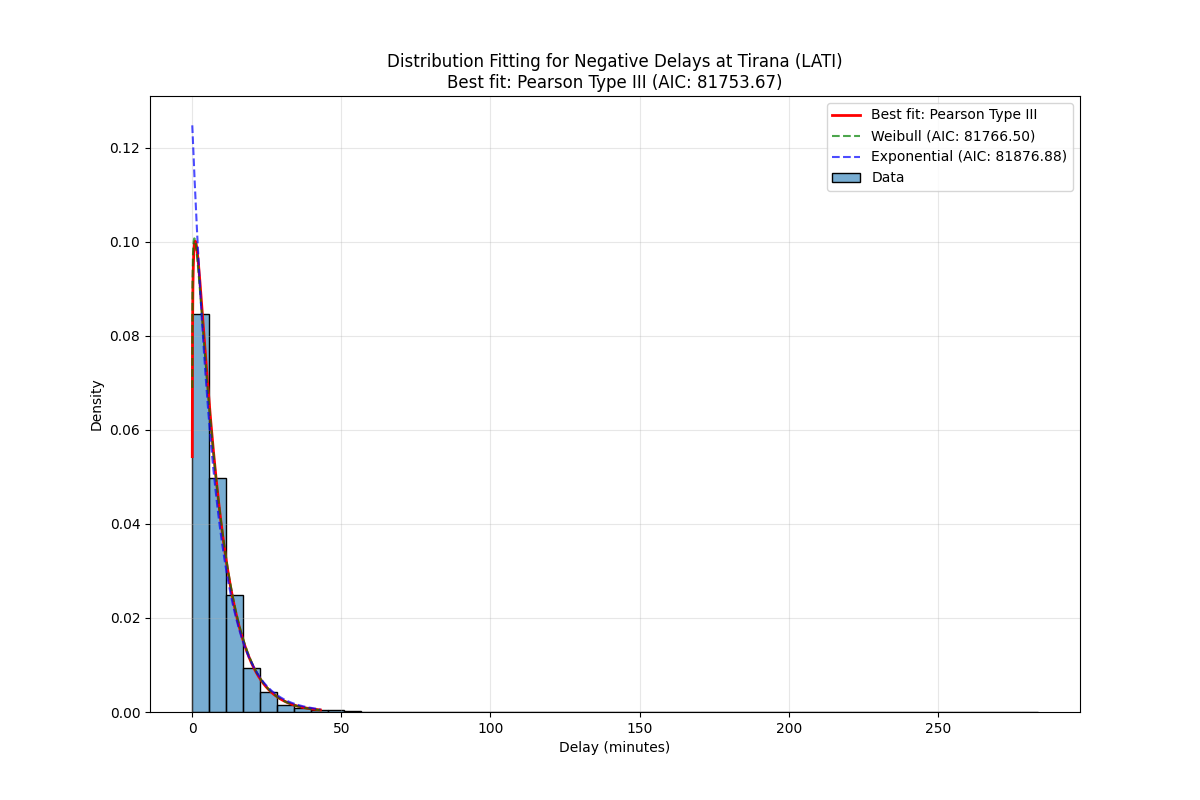

The file beside this chart, header and first rows:
Distribution, Parameters, KS Statistic, P-value, AIC, BIC
Pearson Type III, (np.float64(1.871998112946367), np.float…, 0.01734, 0.0006715, 81754, 81776
Weibull, (np.float64(1.076427272125887), np.float…, 0.01643, 0.001519, 81766, 81789
Exponential, (0.016666666666666666, 8.01756749974907), 0.04247, 2.9651439804178477e-21, 81877, 81892
Lognormal, (np.float64(0.8145917742532122), -0.9959…, 0.03424, 5.75526218669179e-14, 82410, 82432
Generalized Extreme Value, (np.float64(-0.34308513840252153), np.fl…, 0.03852, 1.4469457529149036e-17, 82973, 82995
Normal, (np.float64(8.034234166415738), np.float…, 0.1601, 8.383396581772905e-298, 93162, 93177
Gamma, (np.float64(0.07342466609470483), np.flo…, 0.8557, 0.0, 178162, 178185
